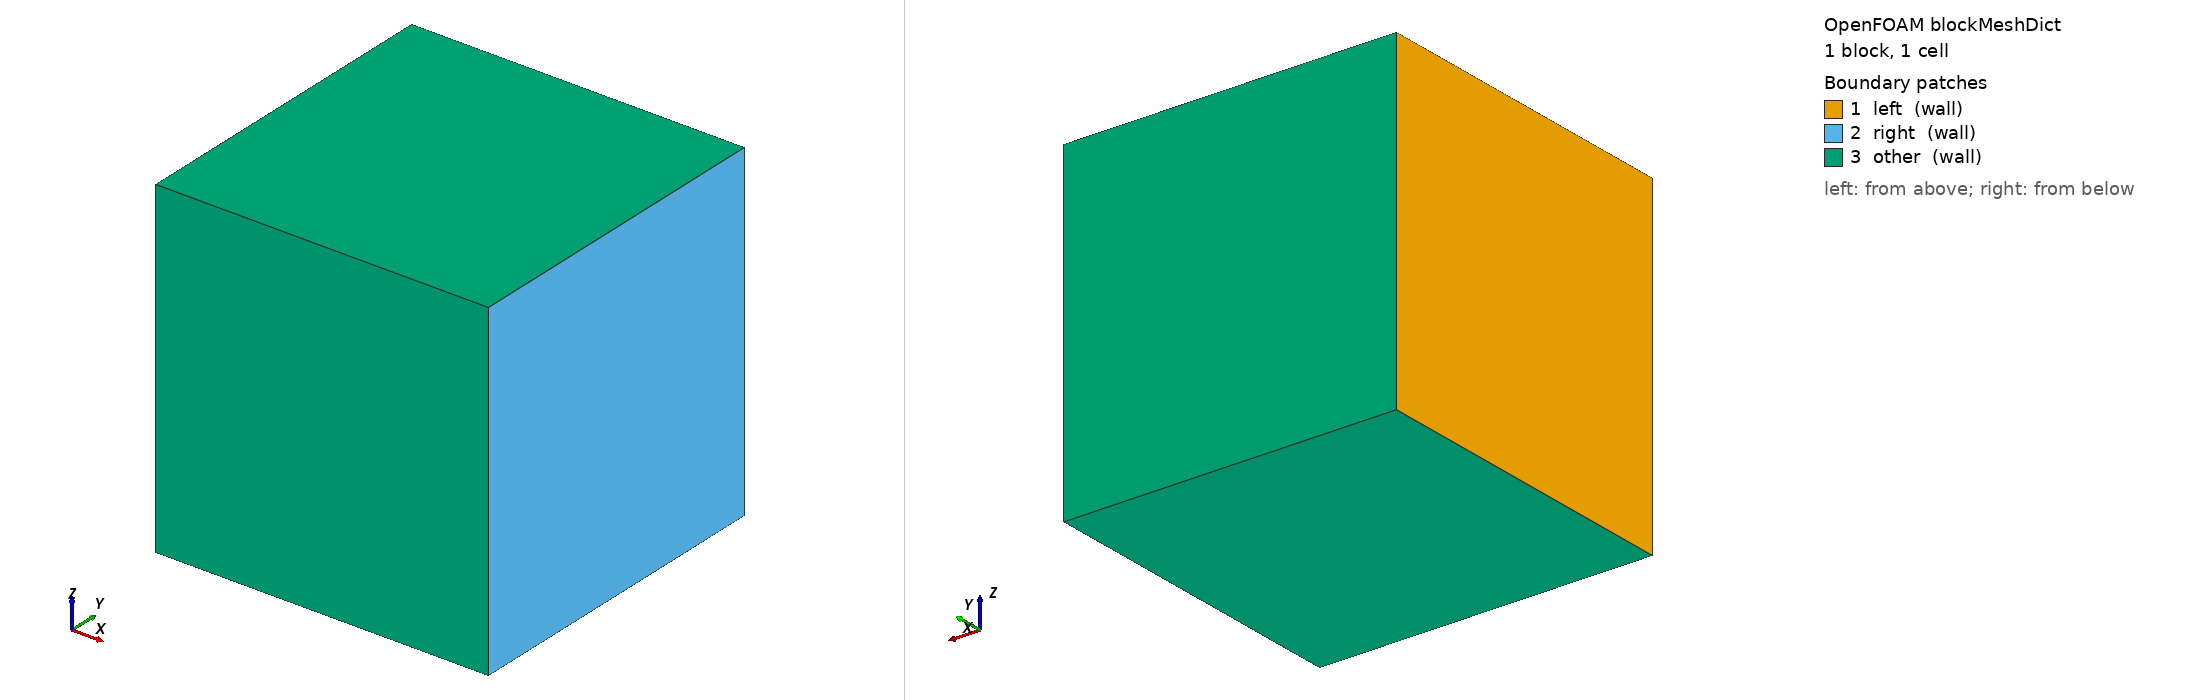

OpenFOAM case: the mesh blockMesh builds from blockMeshDict, 1 block(s), 1 cells. Boundary patches (legend numbers): 1 left (wall), 2 right (wall), 3 other (wall). Left view from above one corner, right view from below the opposite corner. Boundary conditions: 3 field file(s) under 0/; 0 of 3 drawn patches have an entry in a shipped field file.

=== system/blockMeshDict ===
/*--------------------------------*- C++ -*----------------------------------*\
| =========                 |                                                 |
| \\      /  F ield         | OpenFOAM: The Open Source CFD Toolbox           |
|  \\    /   O peration     | Version:  2.3.0                                 |
|   \\  /    A nd           | Web:      www.OpenFOAM.org                      |
|    \\/     M anipulation  |                                                 |
\*---------------------------------------------------------------------------*/
FoamFile
{
    version     2.0;
    format      ascii;
    class       dictionary;
    object      blockMeshDict;
}
// * * * * * * * * * * * * * * * * * * * * * * * * * * * * * * * * * * * * * //

convertToMeters 1e-2;

vertices        
(
    (0 -0.5 -0.5)
    (1 -0.5 -0.5)
    (1  0.5 -0.5)
    (0  0.5 -0.5)
    (0 -0.5  0.5)
    (1 -0.5  0.5)
    (1  0.5  0.5)
    (0  0.5  0.5)
);

edges
(
);

blocks
(
    hex (0 1 2 3 4 5 6 7) cladding (1 1 1) simpleGrading (1 1 1)
);

boundary
(
    left
    {
        type wall;
        faces
        (
            (0 4 7 3)
        );
    }
    right
    {
        type wall;
        faces
        (
            (2 6 5 1)
        );
    }
    other
    {
        type wall;
        faces
        (
            (3 7 6 2)
            (1 5 4 0)
            (0 3 2 1)
            (4 5 6 7)
        );
    }
);

mergePatchPairs
(
);

// ************************************************************************* //


=== system/controlDict ===
/*--------------------------------*- C++ -*----------------------------------*\
| =========                 |                                                 |
| \\      /  F ield         | OpenFOAM: The Open Source CFD Toolbox           |
|  \\    /   O peration     | Version:  2.3.0                                 |
|   \\  /    A nd           | Web:      www.OpenFOAM.org                      |
|    \\/     M anipulation  |                                                 |
\*---------------------------------------------------------------------------*/
FoamFile
{
    version     2.0;
    format      ascii;
    class       dictionary;
    location    "system";
    object      controlDict;
}
// * * * * * * * * * * * * * * * * * * * * * * * * * * * * * * * * * * * * * //

application     offbeat;

// Run options (time is user units)
startFrom       startTime;
startTime       0;
stopAt          endTime;

endTime         10000;
deltaT          100;

//- Write options (time in seconds)
writeControl                runTime;
writeInterval               10000;
purgeWrite                  1;
writeFormat                 ascii;
writeCompression            off;
timeFormat                  general;
timePrecision               20;
writePrecision              6;

adjustTimeStep              false;
runTimeModifiable           true;

DebugSwitches
{
    ZircaloyOuterCorrosion  1;
}

functions
{
    oxideThickness
    {
        type            patchProbes
        libs            (sampling);
        patchName       right;
        fields          ( T oxideThickness );
        probeLocations
        (
            (0.01 0 0)
        );
        executeControl  timeStep;
        writeControl    timeStep;
    }
}

// ************************************************************************* //
